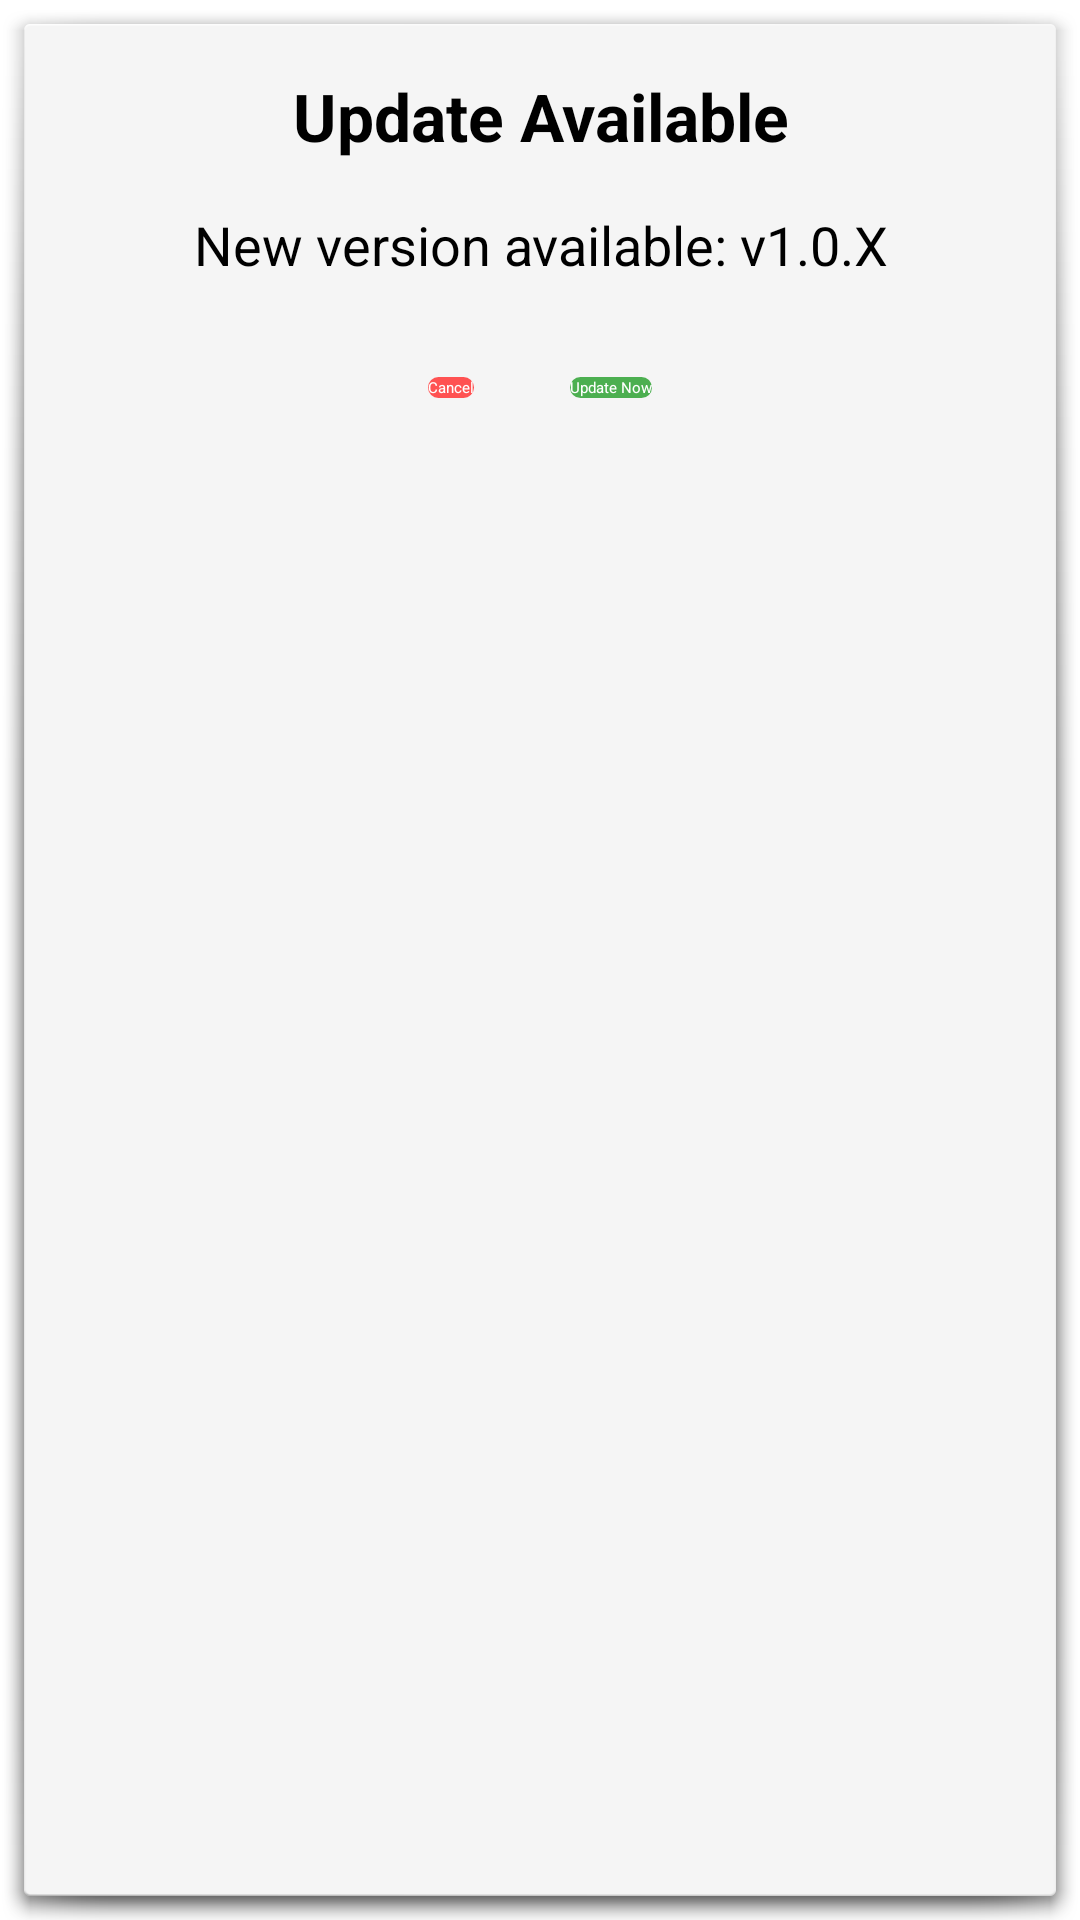

This screen was rendered from an Android layout file. Write that file and the resources it references.
<!-- AndroidManifest.xml: application theme Theme.MyTV1 -->
<!-- res/layout/dialog_update.xml -->
<?xml version="1.0" encoding="utf-8"?>
<LinearLayout xmlns:android="http://schemas.android.com/apk/res/android"
    android:layout_width="match_parent"
    android:layout_height="wrap_content"
    android:background="@android:drawable/dialog_holo_light_frame"
    android:orientation="vertical"
    android:padding="24dp"
    android:theme="@style/Theme.MyTV1">

    <TextView
        android:id="@+id/tvTitle"
        android:layout_width="match_parent"
        android:layout_height="wrap_content"
        android:gravity="center"
        android:text="Update Available"
        android:textColor="@android:color/black"
        android:textSize="22sp"
        android:textStyle="bold" />

    <TextView
        android:id="@+id/tvMessage"
        android:layout_width="match_parent"
        android:layout_height="wrap_content"
        android:layout_marginTop="16dp"
        android:gravity="center"
        android:text="New version available: v1.0.X"
        android:textColor="@android:color/black"
        android:textSize="18sp" />

    <LinearLayout
        android:layout_width="match_parent"
        android:layout_height="wrap_content"
        android:layout_marginTop="32dp"
        android:gravity="center"
        android:orientation="horizontal">

        <Button
            android:id="@+id/btnCancel"
            android:layout_width="wrap_content"
            android:layout_height="wrap_content"
            android:layout_marginEnd="16dp"
            android:background="@drawable/btn_cancel_bg"
            android:text="Cancel"
            android:focusable="true"
            android:focusableInTouchMode="true"
            android:textColor="@android:color/white" />

        <Button
            android:id="@+id/btnUpdate"
            android:layout_width="wrap_content"
            android:layout_height="wrap_content"
            android:layout_marginStart="16dp"
            android:background="@drawable/btn_update_bg"
            android:text="Update Now"
            android:focusable="true"
            android:focusableInTouchMode="true"
            android:textColor="@android:color/white" />
    </LinearLayout>

</LinearLayout>
<!-- resources referenced by this layout -->
<resources>
  <!-- drawable btn_cancel_bg (drawable) -->
  <selector xmlns:android="http://schemas.android.com/apk/res/android">
      <item android:state_focused="true">
          <shape>
              <solid android:color="#00B0FF"/>
              <corners android:radius="10dp"/>
          </shape>
      </item>
      <item>
          <shape>
              <solid android:color="#FF5252"/>
              <corners android:radius="10dp"/>
          </shape>
      </item>
  </selector>
  <!-- drawable btn_update_bg (drawable) -->
  <selector xmlns:android="http://schemas.android.com/apk/res/android">
      <item android:state_focused="true">
          <shape>
              <solid android:color="#00B0FF"/>
              <corners android:radius="10dp"/>
          </shape>
      </item>
      <item>
          <shape>
              <solid android:color="#4CAF50"/>
              <corners android:radius="10dp"/>
          </shape>
      </item>
  </selector>
  <style name="Theme.MyTV1" parent="@style/Theme.Leanback">
      </style>
</resources>
